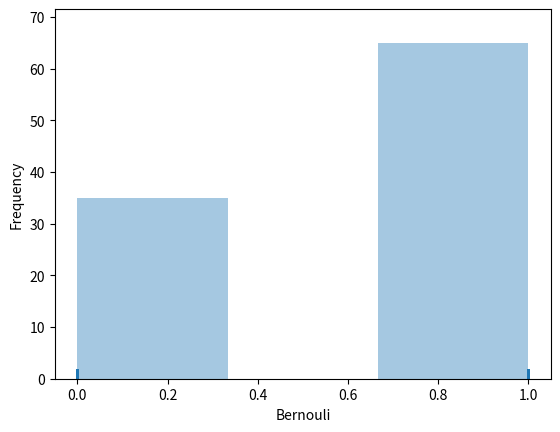

This figure's Python source:
from scipy.stats import bernoulli 
import matplotlib.pyplot as plt 
import seaborn as sns 

data_bern=bernoulli.rvs(size=100,p=0.6)
print(data_bern)

ax=sns.distplot(data_bern,kde=False, rug=True)
ax.set(xlabel='Bernouli',ylabel='Frequency')
plt.show()